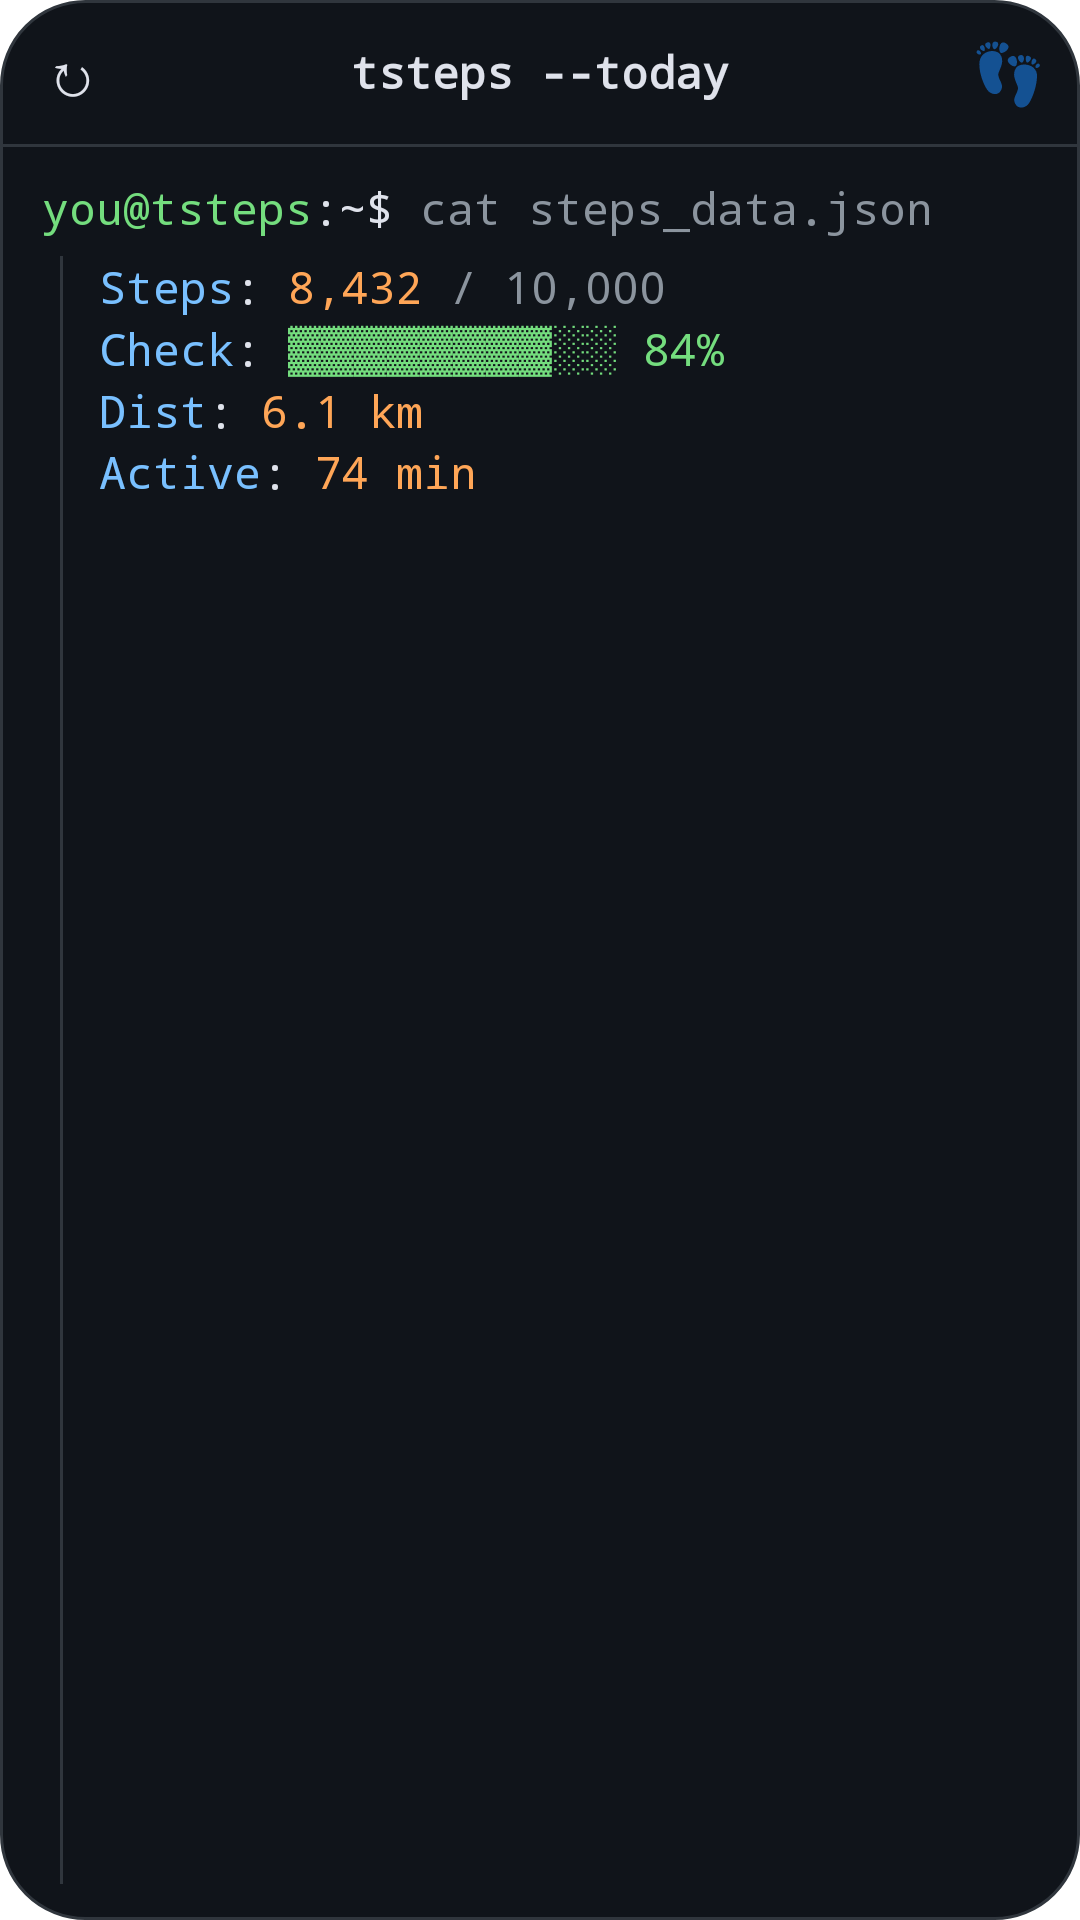

Reconstruct the res/layout file that produces this screen, plus the resources it refers to.
<!-- AndroidManifest.xml: application theme Theme.Tsteps -->
<!-- res/layout/widget_tsteps_preview.xml -->
<?xml version="1.0" encoding="utf-8"?>
<LinearLayout xmlns:android="http://schemas.android.com/apk/res/android"
    xmlns:tools="http://schemas.android.com/tools"
    android:layout_width="match_parent"
    android:layout_height="match_parent"
    android:background="@drawable/widget_bg_preview"
    android:orientation="vertical"
    tools:ignore="HardcodedText">

    <LinearLayout
        android:layout_width="match_parent"
        android:layout_height="wrap_content"
        android:gravity="center_vertical"
        android:orientation="horizontal">

        <TextView
            android:layout_width="wrap_content"
            android:layout_height="wrap_content"
            android:fontFamily="monospace"
            android:gravity="center"
            android:minWidth="48dp"
            android:minHeight="48dp"
            android:text="@string/widget_refresh_glyph"
            android:textColor="#DFE2EB"
            android:textSize="20sp" />

        <TextView
            android:layout_width="0dp"
            android:layout_height="wrap_content"
            android:layout_weight="1"
            android:fontFamily="monospace"
            android:gravity="center"
            android:singleLine="true"
            android:text="@string/widget_label"
            android:textColor="#DFE2EB"
            android:textSize="15sp"
            android:textStyle="bold" />

        <TextView
            android:layout_width="wrap_content"
            android:layout_height="wrap_content"
            android:gravity="center"
            android:minWidth="48dp"
            android:text="👣"
            android:textSize="20sp" />
    </LinearLayout>

    <ImageView
        android:layout_width="match_parent"
        android:layout_height="1dp"
        android:background="#30363D"
        android:importantForAccessibility="no" />

    <LinearLayout
        android:layout_width="match_parent"
        android:layout_height="wrap_content"
        android:orientation="horizontal"
        android:paddingHorizontal="14dp"
        android:paddingTop="10dp"
        android:paddingBottom="6dp">

        <TextView
            style="@style/WidgetPreviewText"
            android:text="you@tsteps"
            android:textColor="#74DD7E" />

        <TextView
            style="@style/WidgetPreviewText"
            android:text=":~$ "
            android:textColor="#DFE2EB" />

        <TextView
            style="@style/WidgetPreviewText"
            android:text="cat steps_data.json"
            android:textColor="#8B949E" />
    </LinearLayout>

    <LinearLayout
        android:layout_width="match_parent"
        android:layout_height="0dp"
        android:layout_weight="1"
        android:orientation="horizontal"
        android:paddingStart="14dp"
        android:paddingEnd="14dp"
        android:paddingBottom="12dp">

        <ImageView
            android:layout_width="1dp"
            android:layout_height="match_parent"
            android:layout_marginStart="6dp"
            android:background="#30363D"
            android:importantForAccessibility="no" />

        <LinearLayout
            android:layout_width="match_parent"
            android:layout_height="wrap_content"
            android:layout_marginStart="12dp"
            android:orientation="vertical">

            <LinearLayout
                android:layout_width="match_parent"
                android:layout_height="wrap_content"
                android:orientation="horizontal">

                <TextView
                    style="@style/WidgetPreviewText"
                    android:text="Steps"
                    android:textColor="#79C0FF" />

                <TextView
                    style="@style/WidgetPreviewText"
                    android:text=": "
                    android:textColor="#DFE2EB" />

                <TextView
                    style="@style/WidgetPreviewText"
                    android:text="8,432"
                    android:textColor="#FFA657" />

                <TextView
                    style="@style/WidgetPreviewText"
                    android:text=" / 10,000"
                    android:textColor="#8B949E" />
            </LinearLayout>

            <LinearLayout
                android:layout_width="match_parent"
                android:layout_height="wrap_content"
                android:orientation="horizontal">

                <TextView
                    style="@style/WidgetPreviewText"
                    android:text="Check"
                    android:textColor="#79C0FF" />

                <TextView
                    style="@style/WidgetPreviewText"
                    android:text=": "
                    android:textColor="#DFE2EB" />

                <TextView
                    style="@style/WidgetPreviewText"
                    android:text="▓▓▓▓▓▓▓▓░░ 84%"
                    android:textColor="#74DD7E" />
            </LinearLayout>

            <LinearLayout
                android:layout_width="match_parent"
                android:layout_height="wrap_content"
                android:orientation="horizontal">

                <TextView
                    style="@style/WidgetPreviewText"
                    android:text="Dist"
                    android:textColor="#79C0FF" />

                <TextView
                    style="@style/WidgetPreviewText"
                    android:text=": "
                    android:textColor="#DFE2EB" />

                <TextView
                    style="@style/WidgetPreviewText"
                    android:text="6.1 km"
                    android:textColor="#FFA657" />
            </LinearLayout>

            <LinearLayout
                android:layout_width="match_parent"
                android:layout_height="wrap_content"
                android:orientation="horizontal">

                <TextView
                    style="@style/WidgetPreviewText"
                    android:text="Active"
                    android:textColor="#79C0FF" />

                <TextView
                    style="@style/WidgetPreviewText"
                    android:text=": "
                    android:textColor="#DFE2EB" />

                <TextView
                    style="@style/WidgetPreviewText"
                    android:text="74 min"
                    android:textColor="#FFA657" />
            </LinearLayout>
        </LinearLayout>
    </LinearLayout>
</LinearLayout>
<!-- resources referenced by this layout -->
<resources>
  <!-- drawable widget_bg_preview (drawable) -->
  <?xml version="1.0" encoding="utf-8"?>
  <shape xmlns:android="http://schemas.android.com/apk/res/android"
      android:shape="rectangle">
      <solid android:color="#10141A" />
      <stroke
          android:width="1dp"
          android:color="#30363D" />
      <corners android:radius="@android:dimen/system_app_widget_background_radius" />
  </shape>
  <string name="widget_label" translatable="false">tsteps --today</string>
  <string name="widget_refresh_glyph" translatable="false">\u21bb</string>
  <style name="WidgetPreviewText" parent="">
          <item name="android:layout_width">wrap_content</item>
          <item name="android:layout_height">wrap_content</item>
          <item name="android:singleLine">true</item>
          <item name="android:fontFamily">monospace</item>
          <item name="android:textSize">15sp</item>
      </style>
  <style name="Theme.Tsteps" parent="android:Theme.Material.NoActionBar">
          <item name="android:windowBackground">@color/window_background</item>
          <item name="android:statusBarColor">@color/window_background</item>
          <item name="android:navigationBarColor">@color/window_background</item>
          
          <item name="android:windowLightStatusBar">false</item>
          <item name="android:windowLightNavigationBar">false</item>
      </style>
</resources>
